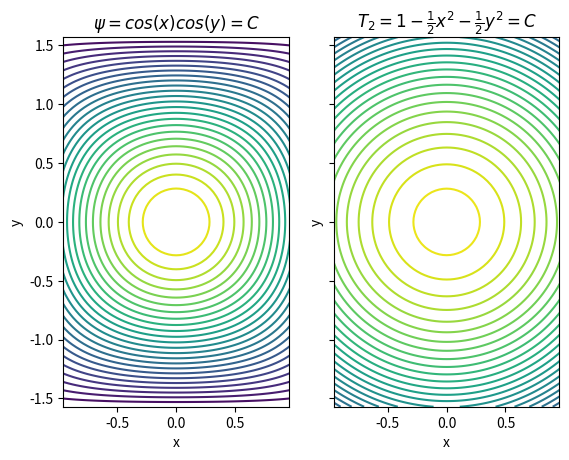
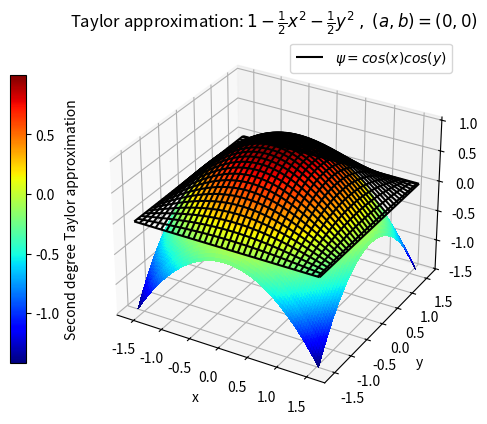

These charts were generated, in order, by the following Python code:
import numpy as np
import matplotlib.pyplot as plt

"""
Sammenlikner potensialet cos(x)cos(y)
med annen ordens Taylor-approksimasjon rundt punktet
(0,0)
"""

I = np.linspace(-np.pi/2, np.pi/2, 101)
x, y = np.meshgrid(I, I, indexing='xy')

N = 30

z = np.cos(x)*np.cos(y)
T2 = 1- 0.5*x**2 - 0.5*y**2
fig, ax = plt.subplots(1,2, sharey=True)
ax[0].contour(x, y, z, N); ax[0].axis('equal')
ax[0].set_xlabel('x'); ax[0].set_ylabel('y')
ax[0].set_title(r'$\psi = cos(x)cos(y) = C$')
ax[1].contour(x, y, T2, N); ax[1].axis('equal')
ax[1].set_xlabel('x'); ax[1].set_ylabel('y')
ax[1].set_title(r'$T_2 = 1-\frac{1}{2}x^2 - \frac{1}{2}y^2 = C$')
# plt.savefig('oppgave_3_e_contour.png')
plt.show()


fig = plt.figure()
ax = fig.add_subplot(111, projection='3d')
# surf = ax.plot_surface(x, y, np.cos(x)*np.cos(y), rstride=1, cstride=1, cmap=plt.cm.jet, linewidth=0, antialiased=False)
surf = ax.plot_wireframe(x, y, z, color='k', label=r'$\psi = cos(x)cos(y)$')
surf2 = ax.plot_surface(x, y, T2, rstride=1, cstride=1, cmap=plt.cm.jet, linewidth=0, antialiased=False)
ax.set_title(r'Taylor approximation: $1 - \frac{1}{2}x^2 - \frac{1}{2}y^2\;,\;(a,b)=(0,0)$')
ax.set_xlabel('x'); ax.set_ylabel('y')
cbar_ax = fig.add_axes([0.1, 0.2, 0.025, 0.6])
cbar = fig.colorbar(surf2, cax=cbar_ax)
cbar.set_label('Second degree Taylor approximation')
ax.grid(True)
ax.legend()

# plt.savefig('oppgave_3_e_3Dplot.png')
plt.show()
